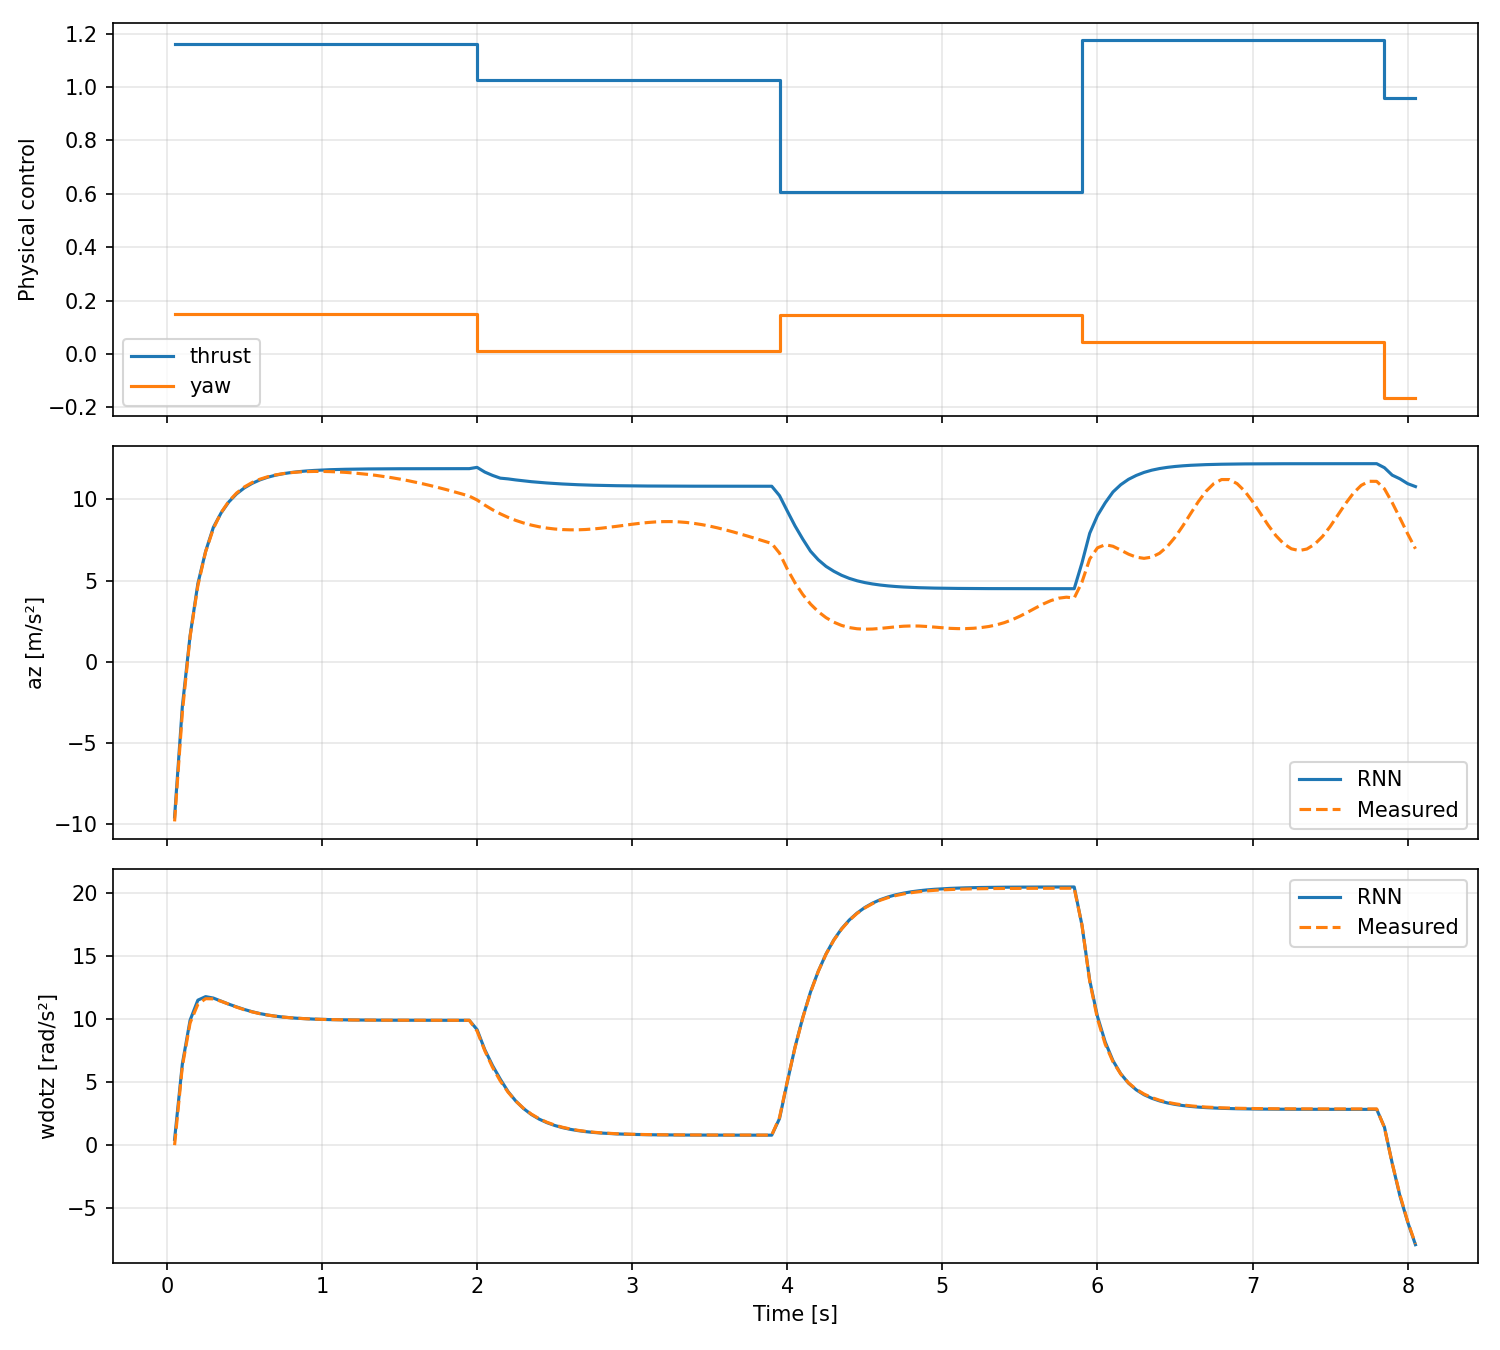

Source data for this figure (header and first rows):
time_s, thrust_physical, roll_physical, pitch_physical, yaw_physical, thrust_standardized, roll_standardized, pitch_standardized, yaw_standardized, az_predicted, wdotz_predicted, az_target, wdotz_target, az_error, wdotz_error
5.000000000000000278e-02, 1.159732699394226074e+00, -3.113985061645507812e-03, -5.224943161010742188e-04, 1.504717469215393066e-01, 7.287775278091430664e-01, -3.113985061645507812e-03, -5.224943161010742188e-04, 1.311071515083312988e+00, -9.537671782768144979e+00, 4.576972386002540194e-01, -9.809974670410156250e+00, 7.709999918006360531e-04, 2.723028876420112709e-01, 4.569262386084533833e-01
1.000000000000000056e-01, 1.159732699394226074e+00, -3.113985061645507812e-03, -5.224943161010742188e-04, 1.504717469215393066e-01, 7.287775278091430664e-01, -3.113985061645507812e-03, -5.224943161010742188e-04, 1.311071515083312988e+00, -2.744682291930913287e+00, 6.428272945398092908e+00, -3.117727041244506836e+00, 6.237839221954345703e+00, 3.730447493135935488e-01, 1.904337234437472048e-01
1.500000000000000222e-01, 1.159732699394226074e+00, -3.113985061645507812e-03, -5.224943161010742188e-04, 1.504717469215393066e-01, 7.287775278091430664e-01, -3.113985061645507812e-03, -5.224943161010742188e-04, 1.311071515083312988e+00, 1.609450122565032615e+00, 9.898384246999025748e+00, 1.552384018898010254e+00, 9.679730415344238281e+00, 5.706610366702236092e-02, 2.186538316547874672e-01
2.000000000000000111e-01, 1.159732699394226074e+00, -3.113985061645507812e-03, -5.224943161010742188e-04, 1.504717469215393066e-01, 7.287775278091430664e-01, -3.113985061645507812e-03, -5.224943161010742188e-04, 1.311071515083312988e+00, 4.807708940213919036e+00, 1.148178466570377410e+01, 4.677586078643798828e+00, 1.115384960174560547e+01, 1.301228615701202074e-01, 3.279350639581686266e-01
2.500000000000000000e-01, 1.159732699394226074e+00, -3.113985061645507812e-03, -5.224943161010742188e-04, 1.504717469215393066e-01, 7.287775278091430664e-01, -3.113985061645507812e-03, -5.224943161010742188e-04, 1.311071515083312988e+00, 6.792967182159424411e+00, 1.176368446412086577e+01, 6.768709182739257812e+00, 1.160005474090576172e+01, 2.425799942016659827e-02, 1.636297232151040504e-01
3.000000000000000444e-01, 1.159732699394226074e+00, -3.113985061645507812e-03, -5.224943161010742188e-04, 1.504717469215393066e-01, 7.287775278091430664e-01, -3.113985061645507812e-03, -5.224943161010742188e-04, 1.311071515083312988e+00, 8.272745417976379301e+00, 1.164833640265464787e+01, 8.191711425781250000e+00, 1.158548355102539062e+01, 8.103399219512930074e-02, 6.285285162925724478e-02
3.500000000000000333e-01, 1.159732699394226074e+00, -3.113985061645507812e-03, -5.224943161010742188e-04, 1.504717469215393066e-01, 7.287775278091430664e-01, -3.113985061645507812e-03, -5.224943161010742188e-04, 1.311071515083312988e+00, 9.160153363847735264e+00, 1.140226191248893706e+01, 9.180299758911132812e+00, 1.139434909820556641e+01, -2.014639506339754860e-02, 7.912814283370650514e-03
4.000000000000000222e-01, 1.159732699394226074e+00, -3.113985061645507812e-03, -5.224943161010742188e-04, 1.504717469215393066e-01, 7.287775278091430664e-01, -3.113985061645507812e-03, -5.224943161010742188e-04, 1.311071515083312988e+00, 9.839480423027277212e+00, 1.116431079744100607e+01, 9.880675315856933594e+00, 1.115662288665771484e+01, -4.119489282965638210e-02, 7.687910783291229677e-03
4.500000000000000111e-01, 1.159732699394226074e+00, -3.113985061645507812e-03, -5.224943161010742188e-04, 1.504717469215393066e-01, 7.287775278091430664e-01, -3.113985061645507812e-03, -5.224943161010742188e-04, 1.311071515083312988e+00, 1.033350154443383495e+01, 1.094735161749124508e+01, 1.038587379455566406e+01, 1.092723178863525391e+01, -5.237225012182911144e-02, 2.011982885599117310e-02
5.000000000000000000e-01, 1.159732699394226074e+00, -3.113985061645507812e-03, -5.224943161010742188e-04, 1.504717469215393066e-01, 7.287775278091430664e-01, -3.113985061645507812e-03, -5.224943161010742188e-04, 1.311071515083312988e+00, 1.070000979230404248e+01, 1.074497135128378922e+01, 1.075663757324218750e+01, 1.072458362579345703e+01, -5.662778093814502256e-02, 2.038772549033218695e-02
5.500000000000000444e-01, 1.159732699394226074e+00, -3.113985061645507812e-03, -5.224943161010742188e-04, 1.504717469215393066e-01, 7.287775278091430664e-01, -3.113985061645507812e-03, -5.224943161010742188e-04, 1.311071515083312988e+00, 1.097653249083757565e+01, 1.056753261675238598e+01, 1.102907752990722656e+01, 1.055342864990234375e+01, -5.254503906965091176e-02, 1.410396685004222661e-02
6.000000000000000888e-01, 1.159732699394226074e+00, -3.113985061645507812e-03, -5.224943161010742188e-04, 1.504717469215393066e-01, 7.287775278091430664e-01, -3.113985061645507812e-03, -5.224943161010742188e-04, 1.311071515083312988e+00, 1.118954930412769322e+01, 1.042192900922894516e+01, 1.123247623443603516e+01, 1.041454029083251953e+01, -4.292693030834193735e-02, 7.388718396425630885e-03
6.500000000000000222e-01, 1.159732699394226074e+00, -3.113985061645507812e-03, -5.224943161010742188e-04, 1.504717469215393066e-01, 7.287775278091430664e-01, -3.113985061645507812e-03, -5.224943161010742188e-04, 1.311071515083312988e+00, 1.135321423870325397e+01, 1.030605463551282952e+01, 1.138331317901611328e+01, 1.030249023437500000e+01, -3.009894031285931248e-02, 3.564401137829520394e-03
7.000000000000000666e-01, 1.159732699394226074e+00, -3.113985061645507812e-03, -5.224943161010742188e-04, 1.504717469215393066e-01, 7.287775278091430664e-01, -3.113985061645507812e-03, -5.224943161010742188e-04, 1.311071515083312988e+00, 1.147737452353239185e+01, 1.021522550984025024e+01, 1.149641036987304688e+01, 1.021248435974121094e+01, -1.903584634065502712e-02, 2.741150099039302290e-03
7.500000000000000000e-01, 1.159732699394226074e+00, -3.113985061645507812e-03, -5.224943161010742188e-04, 1.504717469215393066e-01, 7.287775278091430664e-01, -3.113985061645507812e-03, -5.224943161010742188e-04, 1.311071515083312988e+00, 1.157115343526602125e+01, 1.014380551730990376e+01, 1.157754421234130859e+01, 1.014264488220214844e+01, -6.390777075287346065e-03, 1.160635107755325635e-03
8.000000000000000444e-01, 1.159732699394226074e+00, -3.113985061645507812e-03, -5.224943161010742188e-04, 1.504717469215393066e-01, 7.287775278091430664e-01, -3.113985061645507812e-03, -5.224943161010742188e-04, 1.311071515083312988e+00, 1.164263757053613979e+01, 1.008740313943028433e+01, 1.163690471649169922e+01, 1.008661365509033203e+01, 5.732854044440571784e-03, 7.894843399522954996e-04
8.500000000000000888e-01, 1.159732699394226074e+00, -3.113985061645507812e-03, -5.224943161010742188e-04, 1.504717469215393066e-01, 7.287775278091430664e-01, -3.113985061645507812e-03, -5.224943161010742188e-04, 1.311071515083312988e+00, 1.169755698730945603e+01, 1.004299449651837328e+01, 1.167512416839599609e+01, 1.004356575012207031e+01, 2.243281891345993984e-02, -5.712536036970305986e-04
9.000000000000000222e-01, 1.159732699394226074e+00, -3.113985061645507812e-03, -5.224943161010742188e-04, 1.504717469215393066e-01, 7.287775278091430664e-01, -3.113985061645507812e-03, -5.224943161010742188e-04, 1.311071515083312988e+00, 1.173988603606224324e+01, 1.000823469678759636e+01, 1.170003414154052734e+01, 1.000925445556640625e+01, 3.985189452171589153e-02, -1.019758778809887190e-03
9.500000000000000666e-01, 1.159732699394226074e+00, -3.113985061645507812e-03, -5.224943161010742188e-04, 1.504717469215393066e-01, 7.287775278091430664e-01, -3.113985061645507812e-03, -5.224943161010742188e-04, 1.311071515083312988e+00, 1.177247866487503281e+01, 9.981179541498422125e+00, 1.171063327789306641e+01, 9.983079910278320312e+00, 6.184538698196639928e-02, -1.900368779898187199e-03
1.000000000000000000e+00, 1.159732699394226074e+00, -3.113985061645507812e-03, -5.224943161010742188e-04, 1.504717469215393066e-01, 7.287775278091430664e-01, -3.113985061645507812e-03, -5.224943161010742188e-04, 1.311071515083312988e+00, 1.179754859188795102e+01, 9.960156684750318234e+00, 1.171134662628173828e+01, 9.960845947265625000e+00, 8.620196560621273818e-02, -6.892625153067655219e-04
1.050000000000000044e+00, 1.159732699394226074e+00, -3.113985061645507812e-03, -5.224943161010742188e-04, 1.504717469215393066e-01, 7.287775278091430664e-01, -3.113985061645507812e-03, -5.224943161010742188e-04, 1.311071515083312988e+00, 1.181685398701429612e+01, 9.943822323173284516e+00, 1.170088958740234375e+01, 9.945851325988769531e+00, 1.159643996119523734e-01, -2.029002815485014821e-03
1.100000000000000089e+00, 1.159732699394226074e+00, -3.113985061645507812e-03, -5.224943161010742188e-04, 1.504717469215393066e-01, 7.287775278091430664e-01, -3.113985061645507812e-03, -5.224943161010742188e-04, 1.311071515083312988e+00, 1.183174918282032273e+01, 9.931131562680006297e+00, 1.168161392211914062e+01, 9.931842803955078125e+00, 1.501352607011821050e-01, -7.112412750718277721e-04
1.150000000000000133e+00, 1.159732699394226074e+00, -3.113985061645507812e-03, -5.224943161010742188e-04, 1.504717469215393066e-01, 7.287775278091430664e-01, -3.113985061645507812e-03, -5.224943161010742188e-04, 1.311071515083312988e+00, 1.184324869751930542e+01, 9.921283661377430008e+00, 1.165418243408203125e+01, 9.922375679016113281e+00, 1.890662634372741735e-01, -1.092017638683273617e-03
1.200000000000000178e+00, 1.159732699394226074e+00, -3.113985061645507812e-03, -5.224943161010742188e-04, 1.504717469215393066e-01, 7.287775278091430664e-01, -3.113985061645507812e-03, -5.224943161010742188e-04, 1.311071515083312988e+00, 1.185213311915397760e+01, 9.913649879050254299e+00, 1.161911010742187500e+01, 9.914655685424804688e+00, 2.330230117321026029e-01, -1.005806374550388682e-03
1.250000000000000000e+00, 1.159732699394226074e+00, -3.113985061645507812e-03, -5.224943161010742188e-04, 1.504717469215393066e-01, 7.287775278091430664e-01, -3.113985061645507812e-03, -5.224943161010742188e-04, 1.311071515083312988e+00, 1.185899342920780519e+01, 9.907737401902675600e+00, 1.157547760009765625e+01, 9.908182144165039062e+00, 2.835158291101489425e-01, -4.447422623634622596e-04
1.300000000000000044e+00, 1.159732699394226074e+00, -3.113985061645507812e-03, -5.224943161010742188e-04, 1.504717469215393066e-01, 7.287775278091430664e-01, -3.113985061645507812e-03, -5.224943161010742188e-04, 1.311071515083312988e+00, 1.186429010075331014e+01, 9.903159065109491621e+00, 1.152538490295410156e+01, 9.903655052185058594e+00, 3.389051977992085796e-01, -4.959870755669726350e-04
1.350000000000000089e+00, 1.159732699394226074e+00, -3.113985061645507812e-03, -5.224943161010742188e-04, 1.504717469215393066e-01, 7.287775278091430664e-01, -3.113985061645507812e-03, -5.224943161010742188e-04, 1.311071515083312988e+00, 1.186838510994911466e+01, 9.899615959388018638e+00, 1.146645927429199219e+01, 9.899400711059570312e+00, 4.019258356571224766e-01, 2.152483284483253101e-04
1.400000000000000133e+00, 1.159732699394226074e+00, -3.113985061645507812e-03, -5.224943161010742188e-04, 1.504717469215393066e-01, 7.287775278091430664e-01, -3.113985061645507812e-03, -5.224943161010742188e-04, 1.311071515083312988e+00, 1.187155178573131842e+01, 9.896871662956476356e+00, 1.139948844909667969e+01, 9.897670745849609375e+00, 4.720633366346387305e-01, -7.990828931330185014e-04
1.450000000000000178e+00, 1.159732699394226074e+00, -3.113985061645507812e-03, -5.224943161010742188e-04, 1.504717469215393066e-01, 7.287775278091430664e-01, -3.113985061645507812e-03, -5.224943161010742188e-04, 1.311071515083312988e+00, 1.187399943404197877e+01, 9.894747732126713657e+00, 1.132585906982421875e+01, 9.895174026489257812e+00, 5.481403642177600233e-01, -4.262943625441550921e-04
1.500000000000000000e+00, 1.159732699394226074e+00, -3.113985061645507812e-03, -5.224943161010742188e-04, 1.504717469215393066e-01, 7.287775278091430664e-01, -3.113985061645507812e-03, -5.224943161010742188e-04, 1.311071515083312988e+00, 1.187589057478904842e+01, 9.893106952077150851e+00, 1.124362182617187500e+01, 9.893456459045410156e+00, 6.322687486171734150e-01, -3.495069682593054949e-04
1.550000000000000044e+00, 1.159732699394226074e+00, -3.113985061645507812e-03, -5.224943161010742188e-04, 1.504717469215393066e-01, 7.287775278091430664e-01, -3.113985061645507812e-03, -5.224943161010742188e-04, 1.311071515083312988e+00, 1.187735079153776319e+01, 9.891834010821581202e+00, 1.115423202514648438e+01, 9.892311096191406250e+00, 7.231187663912788111e-01, -4.770853698250476782e-04
1.600000000000000089e+00, 1.159732699394226074e+00, -3.113985061645507812e-03, -5.224943161010742188e-04, 1.504717469215393066e-01, 7.287775278091430664e-01, -3.113985061645507812e-03, -5.224943161010742188e-04, 1.311071515083312988e+00, 1.187848104362487867e+01, 9.890848383229970509e+00, 1.105629825592041016e+01, 9.890247344970703125e+00, 8.221827877044685096e-01, 6.010382592673835234e-04
1.650000000000000133e+00, 1.159732699394226074e+00, -3.113985061645507812e-03, -5.224943161010742188e-04, 1.504717469215393066e-01, 7.287775278091430664e-01, -3.113985061645507812e-03, -5.224943161010742188e-04, 1.311071515083312988e+00, 1.187935520373582854e+01, 9.890088226002454519e+00, 1.095174121856689453e+01, 9.890625953674316406e+00, 9.276139851689340077e-01, -5.377276718618873019e-04
1.700000000000000178e+00, 1.159732699394226074e+00, -3.113985061645507812e-03, -5.224943161010742188e-04, 1.504717469215393066e-01, 7.287775278091430664e-01, -3.113985061645507812e-03, -5.224943161010742188e-04, 1.311071515083312988e+00, 1.188002990759611244e+01, 9.889500714653729929e+00, 1.084041213989257812e+01, 9.889528274536132812e+00, 1.039617767703534312e+00, -2.755988240288331781e-05
1.750000000000000000e+00, 1.159732699394226074e+00, -3.113985061645507812e-03, -5.224943161010742188e-04, 1.504717469215393066e-01, 7.287775278091430664e-01, -3.113985061645507812e-03, -5.224943161010742188e-04, 1.311071515083312988e+00, 1.188055194123983505e+01, 9.889044620317221757e+00, 1.072200679779052734e+01, 9.889352798461914062e+00, 1.158545143449307702e+00, -3.081781446923059775e-04
1.800000000000000044e+00, 1.159732699394226074e+00, -3.113985061645507812e-03, -5.224943161010742188e-04, 1.504717469215393066e-01, 7.287775278091430664e-01, -3.113985061645507812e-03, -5.224943161010742188e-04, 1.311071515083312988e+00, 1.188095577858686802e+01, 9.888693530750275684e+00, 1.059756469726562500e+01, 9.888513565063476562e+00, 1.283391081321243021e+00, 1.799656867991217268e-04
1.850000000000000089e+00, 1.159732699394226074e+00, -3.113985061645507812e-03, -5.224943161010742188e-04, 1.504717469215393066e-01, 7.287775278091430664e-01, -3.113985061645507812e-03, -5.224943161010742188e-04, 1.311071515083312988e+00, 1.188126850628852971e+01, 9.888421033710240948e+00, 1.046786308288574219e+01, 9.888628959655761719e+00, 1.413405423402787520e+00, -2.079259455207704832e-04
1.900000000000000133e+00, 1.159732699394226074e+00, -3.113985061645507812e-03, -5.224943161010742188e-04, 1.504717469215393066e-01, 7.287775278091430664e-01, -3.113985061645507812e-03, -5.224943161010742188e-04, 1.311071515083312988e+00, 1.188150982372761000e+01, 9.888209735769033060e+00, 1.033277130126953125e+01, 9.888382911682128906e+00, 1.548738522458078748e+00, -1.731759130958465676e-04
1.950000000000000178e+00, 1.159732699394226074e+00, -3.113985061645507812e-03, -5.224943161010742188e-04, 1.504717469215393066e-01, 7.287775278091430664e-01, -3.113985061645507812e-03, -5.224943161010742188e-04, 1.311071515083312988e+00, 1.188169696786403939e+01, 9.888048685508966429e+00, 1.019306659698486328e+01, 9.889135360717773438e+00, 1.688630370879176112e+00, -1.086675208807008630e-03
2.000000000000000000e+00, 1.026283740997314453e+00, 8.930027484893798828e-03, -3.037512302398681641e-03, 9.854733943939208984e-03, 6.458951234817504883e-01, 8.930027484893798828e-03, -3.037512302398681641e-03, 8.511662483215332031e-02, 1.196209507384300430e+01, 9.154288239818811235e+00, 9.955917358398437500e+00, 9.037721633911132812e+00, 2.006177715444566800e+00, 1.165666059076784222e-01
2.050000000000000266e+00, 1.026283740997314453e+00, 8.930027484893798828e-03, -3.037512302398681641e-03, 9.854733943939208984e-03, 6.458951234817504883e-01, 8.930027484893798828e-03, -3.037512302398681641e-03, 8.511662483215332031e-02, 1.167195763938427255e+01, 7.560436303436756766e+00, 9.639285087585449219e+00, 7.477398872375488281e+00, 2.032672551798823335e+00, 8.303743106126848517e-02
2.100000000000000089e+00, 1.026283740997314453e+00, 8.930027484893798828e-03, -3.037512302398681641e-03, 9.854733943939208984e-03, 6.458951234817504883e-01, 8.930027484893798828e-03, -3.037512302398681641e-03, 8.511662483215332031e-02, 1.146639458005428658e+01, 6.302923018580675496e+00, 9.354750633239746094e+00, 6.165368080139160156e+00, 2.111643946814540485e+00, 1.375549384415153398e-01
2.149999999999999911e+00, 1.026283740997314453e+00, 8.930027484893798828e-03, -3.037512302398681641e-03, 9.854733943939208984e-03, 6.458951234817504883e-01, 8.930027484893798828e-03, -3.037512302398681641e-03, 8.511662483215332031e-02, 1.129782203674316499e+01, 5.225281615585089412e+00, 9.104574203491210938e+00, 5.080612182617187500e+00, 2.193247833251954049e+00, 1.446694329679019120e-01
2.200000000000000178e+00, 1.026283740997314453e+00, 8.930027484893798828e-03, -3.037512302398681641e-03, 9.854733943939208984e-03, 6.458951234817504883e-01, 8.930027484893798828e-03, -3.037512302398681641e-03, 8.511662483215332031e-02, 1.125257747933864927e+01, 4.244158277648687694e+00, 8.885245323181152344e+00, 4.196329116821289062e+00, 2.367332156157496925e+00, 4.782916082739863128e-02
2.250000000000000000e+00, 1.026283740997314453e+00, 8.930027484893798828e-03, -3.037512302398681641e-03, 9.854733943939208984e-03, 6.458951234817504883e-01, 8.930027484893798828e-03, -3.037512302398681641e-03, 8.511662483215332031e-02, 1.118793149231672324e+01, 3.491236716216802538e+00, 8.698201179504394531e+00, 3.484091997146606445e+00, 2.489730312812328705e+00, 7.144719070196092758e-03
2.300000000000000266e+00, 1.026283740997314453e+00, 8.930027484893798828e-03, -3.037512302398681641e-03, 9.854733943939208984e-03, 6.458951234817504883e-01, 8.930027484893798828e-03, -3.037512302398681641e-03, 8.511662483215332031e-02, 1.113160110725164564e+01, 2.897580977970361626e+00, 8.540438652038574219e+00, 2.915524005889892578e+00, 2.591162455213071425e+00, -1.794302791953095166e-02
2.350000000000000089e+00, 1.026283740997314453e+00, 8.930027484893798828e-03, -3.037512302398681641e-03, 9.854733943939208984e-03, 6.458951234817504883e-01, 8.930027484893798828e-03, -3.037512302398681641e-03, 8.511662483215332031e-02, 1.108057478100061566e+01, 2.430057065553963280e+00, 8.411094665527343750e+00, 2.460376024246215820e+00, 2.669480115473271908e+00, -3.031895869225254003e-02
2.400000000000000355e+00, 1.026283740997314453e+00, 8.930027484893798828e-03, -3.037512302398681641e-03, 9.854733943939208984e-03, 6.458951234817504883e-01, 8.930027484893798828e-03, -3.037512302398681641e-03, 8.511662483215332031e-02, 1.103845750061273812e+01, 2.066319094333052497e+00, 8.308276176452636719e+00, 2.100562095642089844e+00, 2.730181324160101397e+00, -3.424300130903734640e-02
2.450000000000000178e+00, 1.026283740997314453e+00, 8.930027484893798828e-03, -3.037512302398681641e-03, 9.854733943939208984e-03, 6.458951234817504883e-01, 8.930027484893798828e-03, -3.037512302398681641e-03, 8.511662483215332031e-02, 1.100078981831074110e+01, 1.783606958404183374e+00, 8.228134155273437500e+00, 1.818307042121887207e+00, 2.772655663037303597e+00, -3.470008371770383349e-02
2.500000000000000000e+00, 1.026283740997314453e+00, 8.930027484893798828e-03, -3.037512302398681641e-03, 9.854733943939208984e-03, 6.458951234817504883e-01, 8.930027484893798828e-03, -3.037512302398681641e-03, 8.511662483215332031e-02, 1.096802974474430137e+01, 1.563065215419233045e+00, 8.171618461608886719e+00, 1.596241950988769531e+00, 2.796411283135414649e+00, -3.317673556953648628e-02
2.550000000000000266e+00, 1.026283740997314453e+00, 8.930027484893798828e-03, -3.037512302398681641e-03, 9.854733943939208984e-03, 6.458951234817504883e-01, 8.930027484893798828e-03, -3.037512302398681641e-03, 8.511662483215332031e-02, 1.093944594032764606e+01, 1.391127796721458587e+00, 8.135927200317382812e+00, 1.421138048171997070e+00, 2.803518740010263244e+00, -3.001025145053848320e-02
2.600000000000000089e+00, 1.026283740997314453e+00, 8.930027484893798828e-03, -3.037512302398681641e-03, 9.854733943939208984e-03, 6.458951234817504883e-01, 8.930027484893798828e-03, -3.037512302398681641e-03, 8.511662483215332031e-02, 1.091488573484421032e+01, 1.257330622713267898e+00, 8.120605468750000000e+00, 1.284432053565979004e+00, 2.794280266094210319e+00, -2.710143085271110586e-02
2.650000000000000355e+00, 1.026283740997314453e+00, 8.930027484893798828e-03, -3.037512302398681641e-03, 9.854733943939208984e-03, 6.458951234817504883e-01, 8.930027484893798828e-03, -3.037512302398681641e-03, 8.511662483215332031e-02, 1.089415459688902210e+01, 1.153275566533207952e+00, 8.121204376220703125e+00, 1.177495002746582031e+00, 2.772950220668318977e+00, -2.421943621337407926e-02
2.700000000000000178e+00, 1.026283740997314453e+00, 8.930027484893798828e-03, -3.037512302398681641e-03, 9.854733943939208984e-03, 6.458951234817504883e-01, 8.930027484893798828e-03, -3.037512302398681641e-03, 8.511662483215332031e-02, 1.087690039999485059e+01, 1.072386301861703473e+00, 8.140186309814453125e+00, 1.093549013137817383e+00, 2.736714090180397463e+00, -2.116271127611391023e-02
2.750000000000000000e+00, 1.026283740997314453e+00, 8.930027484893798828e-03, -3.037512302398681641e-03, 9.854733943939208984e-03, 6.458951234817504883e-01, 8.930027484893798828e-03, -3.037512302398681641e-03, 8.511662483215332031e-02, 1.086263558443784838e+01, 1.009526613804698103e+00, 8.174097061157226562e+00, 1.029181957244873047e+00, 2.688538523280621817e+00, -1.965534344017494384e-02
2.800000000000000266e+00, 1.026283740997314453e+00, 8.930027484893798828e-03, -3.037512302398681641e-03, 9.854733943939208984e-03, 6.458951234817504883e-01, 8.930027484893798828e-03, -3.037512302398681641e-03, 8.511662483215332031e-02, 1.085087012807130868e+01, 9.606998791083692923e-01, 8.219788551330566406e+00, 9.759230017662048340e-01, 2.631081576740742278e+00, -1.522312265783554164e-02
2.850000000000000089e+00, 1.026283740997314453e+00, 8.930027484893798828e-03, -3.037512302398681641e-03, 9.854733943939208984e-03, 6.458951234817504883e-01, 8.930027484893798828e-03, -3.037512302398681641e-03, 8.511662483215332031e-02, 1.084119280627965942e+01, 9.227888089388608384e-01, 8.274072647094726562e+00, 9.368230104446411133e-01, 2.567120159184932859e+00, -1.403420150578027492e-02
2.900000000000000355e+00, 1.026283740997314453e+00, 8.930027484893798828e-03, -3.037512302398681641e-03, 9.854733943939208984e-03, 6.458951234817504883e-01, 8.930027484893798828e-03, -3.037512302398681641e-03, 8.511662483215332031e-02, 1.083326134228706472e+01, 8.933681474298238445e-01, 8.334818840026855469e+00, 9.058399796485900879e-01, 2.498442502260209253e+00, -1.247183221876624337e-02
2.950000000000000178e+00, 1.026283740997314453e+00, 8.930027484893798828e-03, -3.037512302398681641e-03, 9.854733943939208984e-03, 6.458951234817504883e-01, 8.930027484893798828e-03, -3.037512302398681641e-03, 8.511662483215332031e-02, 1.082679255746603353e+01, 8.705405614674091019e-01, 8.399589538574218750e+00, 8.818190097808837891e-01, 2.427203018891814779e+00, -1.127844831347468713e-02
3.000000000000000000e+00, 1.026283740997314453e+00, 8.930027484893798828e-03, -3.037512302398681641e-03, 9.854733943939208984e-03, 6.458951234817504883e-01, 8.930027484893798828e-03, -3.037512302398681641e-03, 8.511662483215332031e-02, 1.082152543499469921e+01, 8.528353400766849335e-01, 8.463559150695800781e+00, 8.637170195579528809e-01, 2.357966284298898429e+00, -1.088167948126794737e-02
... 101 more rows
